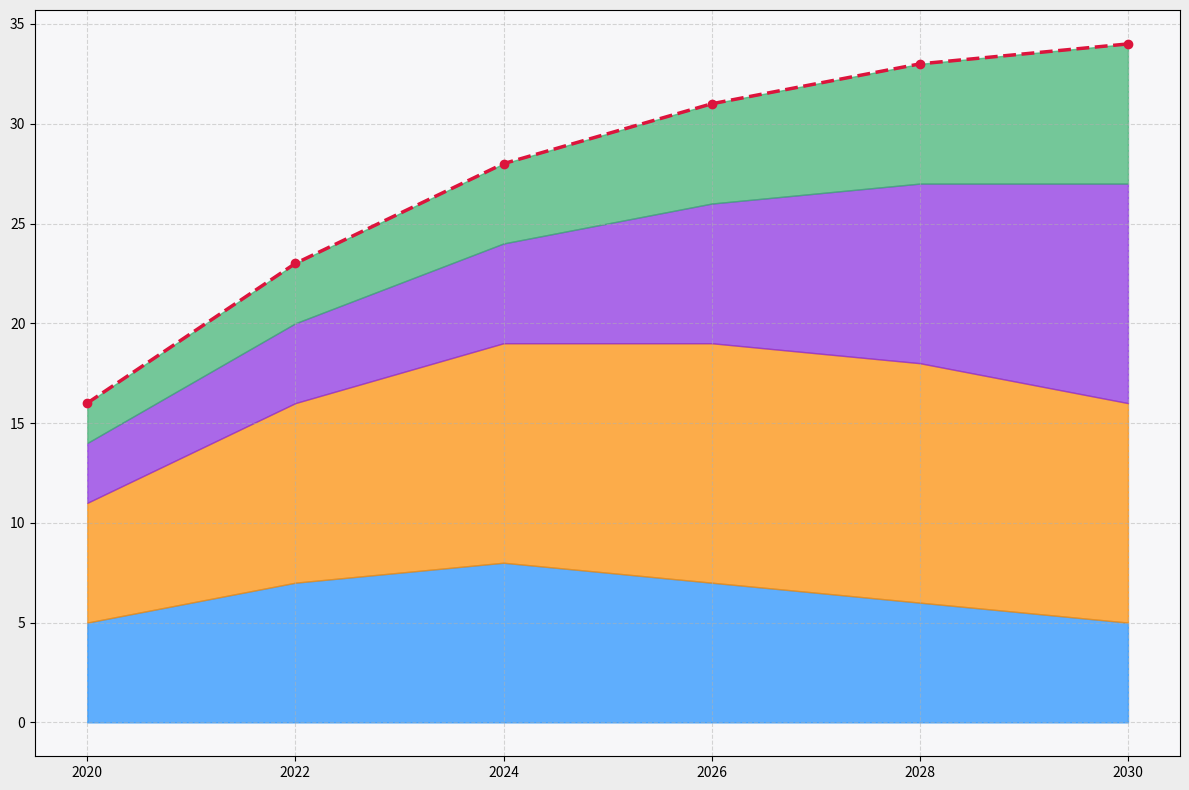

Reproduce this figure in Python.
import matplotlib.pyplot as plt
import numpy as np

years = np.array([2020, 2022, 2024, 2026, 2028, 2030])

movies_streaming = np.array([5, 7, 8, 7, 6, 5])
tv_series_streaming = np.array([6, 9, 11, 12, 12, 11])
music_streaming = np.array([3, 4, 5, 7, 9, 11])
podcast_streaming = np.array([2, 3, 4, 5, 6, 7])

total_streaming = movies_streaming + tv_series_streaming + music_streaming + podcast_streaming

fig, ax = plt.subplots(figsize=(12, 8))

ax.fill_between(years, 0, movies_streaming, color='#1E90FF', alpha=0.7)  # Changed color
ax.fill_between(years, movies_streaming, movies_streaming + tv_series_streaming, color='#FF8C00', alpha=0.7)  # Changed color
ax.fill_between(years, movies_streaming + tv_series_streaming, movies_streaming + tv_series_streaming + music_streaming, color='#8A2BE2', alpha=0.7)  # Changed color
ax.fill_between(years, movies_streaming + tv_series_streaming + music_streaming, total_streaming, color='#3CB371', alpha=0.7)  # Changed color

ax.plot(years, total_streaming, color='crimson', linewidth=2.5, linestyle='--', marker='o')  # Changed color

ax.set_xticks(years)

ax.grid(visible=True, linestyle='--', alpha=0.5)

ax.set_facecolor('#F7F7F9')
fig.patch.set_facecolor('#EDEDED')

plt.tight_layout()

plt.show()
